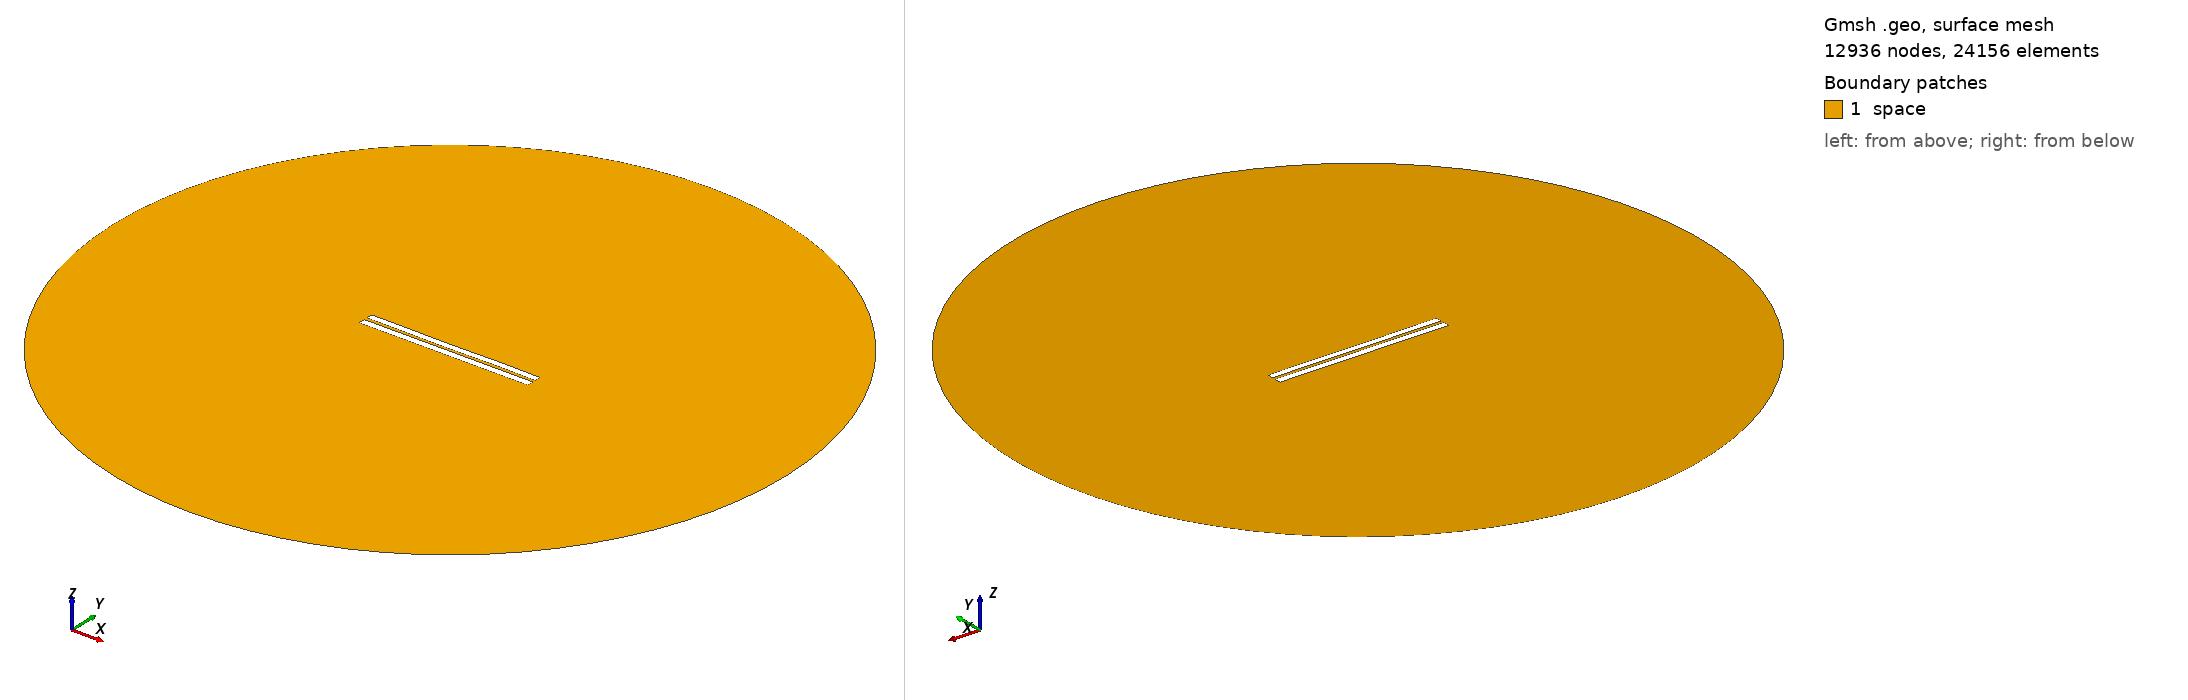

Gmsh geometry script, surface-meshed: 12936 nodes, 24156 surface elements. Boundary patches (legend numbers): 1 space. Left view from above one corner, right view from below the opposite corner. Legend entries are the model's physical surfaces. The drawing asked Gmsh for element sizes between 1% and 20% of the model's largest extent; the script's own settings can give other sizes.

=== 3909.geo (drawn) ===
//---------------------------------------
// Geometry kernel
//---------------------------------------

SetFactory("OpenCASCADE");



//---------------------------------------
// Parameters of the geometry
//---------------------------------------

// Overetch of the upper plate
overetch = 0.125;

// Distance between the plates
distance = 1.75;

// Discretization over the x axis (for the deformation)
nx = 50; 

// Length of the plate
L = 100 - overetch; 

// Number of modes
n = 4; 

// 1st mode coefficient
coeff(1) = -0.075;
beta(1) = 0.596864 * 3.1415926535 / L;

// 2nd mode coefficient
coeff(2) = -0.075;
beta(2) = 1.49418 * 3.1415926535 / L;

// 3rd mode coefficient
coeff(3) = -0.075;
beta(3) = 2.50025 * 3.1415926535 / L;

// 4th mode coefficient
coeff(4) = 0.07499999999999998;
beta(4) = 3.49999 * 3.1415926535 / L;



//---------------------------------------
// Upper plate (deformed rectangle)
//---------------------------------------

// Coordiantes of the upper plate
xmin = -50;
xmax = 50 - overetch;

// Height of the upper plate
yheight = 4 - 2 * overetch;

// Indexes of the points
UpperID[] = {};
LowerID[] = {};
LeftID[] = {};
RightID[] = {};

// Point index
p = 1;

// Horizontal edges
For i In {1:nx}
    x = xmin + (i-1)*(xmax - xmin)/(nx-1);

    y_bottom = distance / 2 + overetch;
    For j In {1:n}
        C = (Cosh(beta(j)*L) + Cos(beta(j)*L)) / (Sinh(beta(j)*L) + Sin(beta(j)*L));
        y_bottom  = y_bottom + coeff(j) * (Cosh(beta(j)*(x+50)) - Cos(beta(j)*(x+50)) - C * (Sinh(beta(j)*(x+50)) - Sin(beta(j)*(x+50))));
    EndFor

    y_top = y_bottom + yheight;

    Point(p) = {x, y_top, 0, 1.0};
    UpperID[i] = p;
    p = p + 1;

    Point(p) = {x, y_bottom, 0, 1.0};
    LowerID[i] = p;
    p = p + 1;
EndFor

// Create point lists
UpperPts[] = {}; LowerPts[] = {};
For i In {1:nx}
  UpperPts[] += {UpperID[i]};
  LowerPts[] += {LowerID[i]};
EndFor

// Build splines
Spline(1) = {UpperPts[]};
Spline(2) = {LowerPts[]};
Line(3) = {LowerPts[nx-1], UpperPts[nx-1]};
Line(4) = {LowerPts[0], UpperPts[0]};

// Build the plane surface
Curve Loop(1) = {2, 3, -1, -4};
Plane Surface(1) = {1};



//---------------------------------------
// Lower plate (rectangle)
//---------------------------------------

// Vertices
Point(1001) = {-50, -1, 0, 1.0};
Point(1002) = { 50, -1, 0, 1.0};
Point(1003) = { 50,  -5, 0, 1.0};
Point(1004) = {-50,  -5, 0, 1.0};

// Edges
Line(5) = {1001, 1002};
Line(6) = {1002, 1003};
Line(7) = {1003, 1004};
Line(8) = {1004, 1001};

// Plane surface
Line Loop(2) = {5, 6, 7, 8};
Plane Surface(2) = {2}; 



//---------------------------------------
// Outer (fictious) boundary
//---------------------------------------

// Points
Point(1005) = {0, 0, 0};       // Center
Point(1006) = {200, 0, 0};     // Start point
Point(1007) = {0, 200, 0};     // 90 degrees
Point(1008) = {-200, 0, 0};    // 180 degrees
Point(1009) = {0, -200, 0};    // 270 degrees

// Circle arcs (each needs start, center, end)
Circle(9) = {1006, 1005, 1007};
Circle(10) = {1007, 1005, 1008};
Circle(11) = {1008, 1005, 1009};
Circle(12) = {1009, 1005, 1006};

// Plane surface for the entire domain
Curve Loop(3) = {9, 10, 11, 12};
Surface(3) = {3};

// Subtract the plates from the whole domain to obtain the actual domain where we want to solve the equations
BooleanDifference{ Surface{3}; Delete; }{ Surface{1}; Surface{2}; Delete; }




//---------------------------------------
// Transfinite Lines/Curves
//---------------------------------------

// Set the number of points on the boundaries
r = 7;

// Plates
Transfinite Curve {1, 2} = 50*r Using Progression 1;
Transfinite Curve {3, 4} = 2*r Using Progression 1;
Transfinite Line {5, 7} = 50*r Using Progression 1;
Transfinite Line {6, 8} = 2*r Using Progression 1;

// Outer boundary
Transfinite Line {9, 10, 11, 12} = 20 Using Progression 1;



//---------------------------------------
// Physical groups
//---------------------------------------                

// Physical curves (boundaries)
Physical Line("force_segment", 10) = {2};
Physical Line("upper_plate", 11) = {1, 3, 4};
Physical Line("lower_plate", 12) = {5, 6, 7, 8};
Physical Line("boundary", 20) = {9, 10, 11, 12};

// Physical Surfaces
Physical Surface("space", 30) = {3};



//---------------------------------------
// 6. Generate the Mesh
//---------------------------------------

// 2D mesh generation
Mesh 2;
